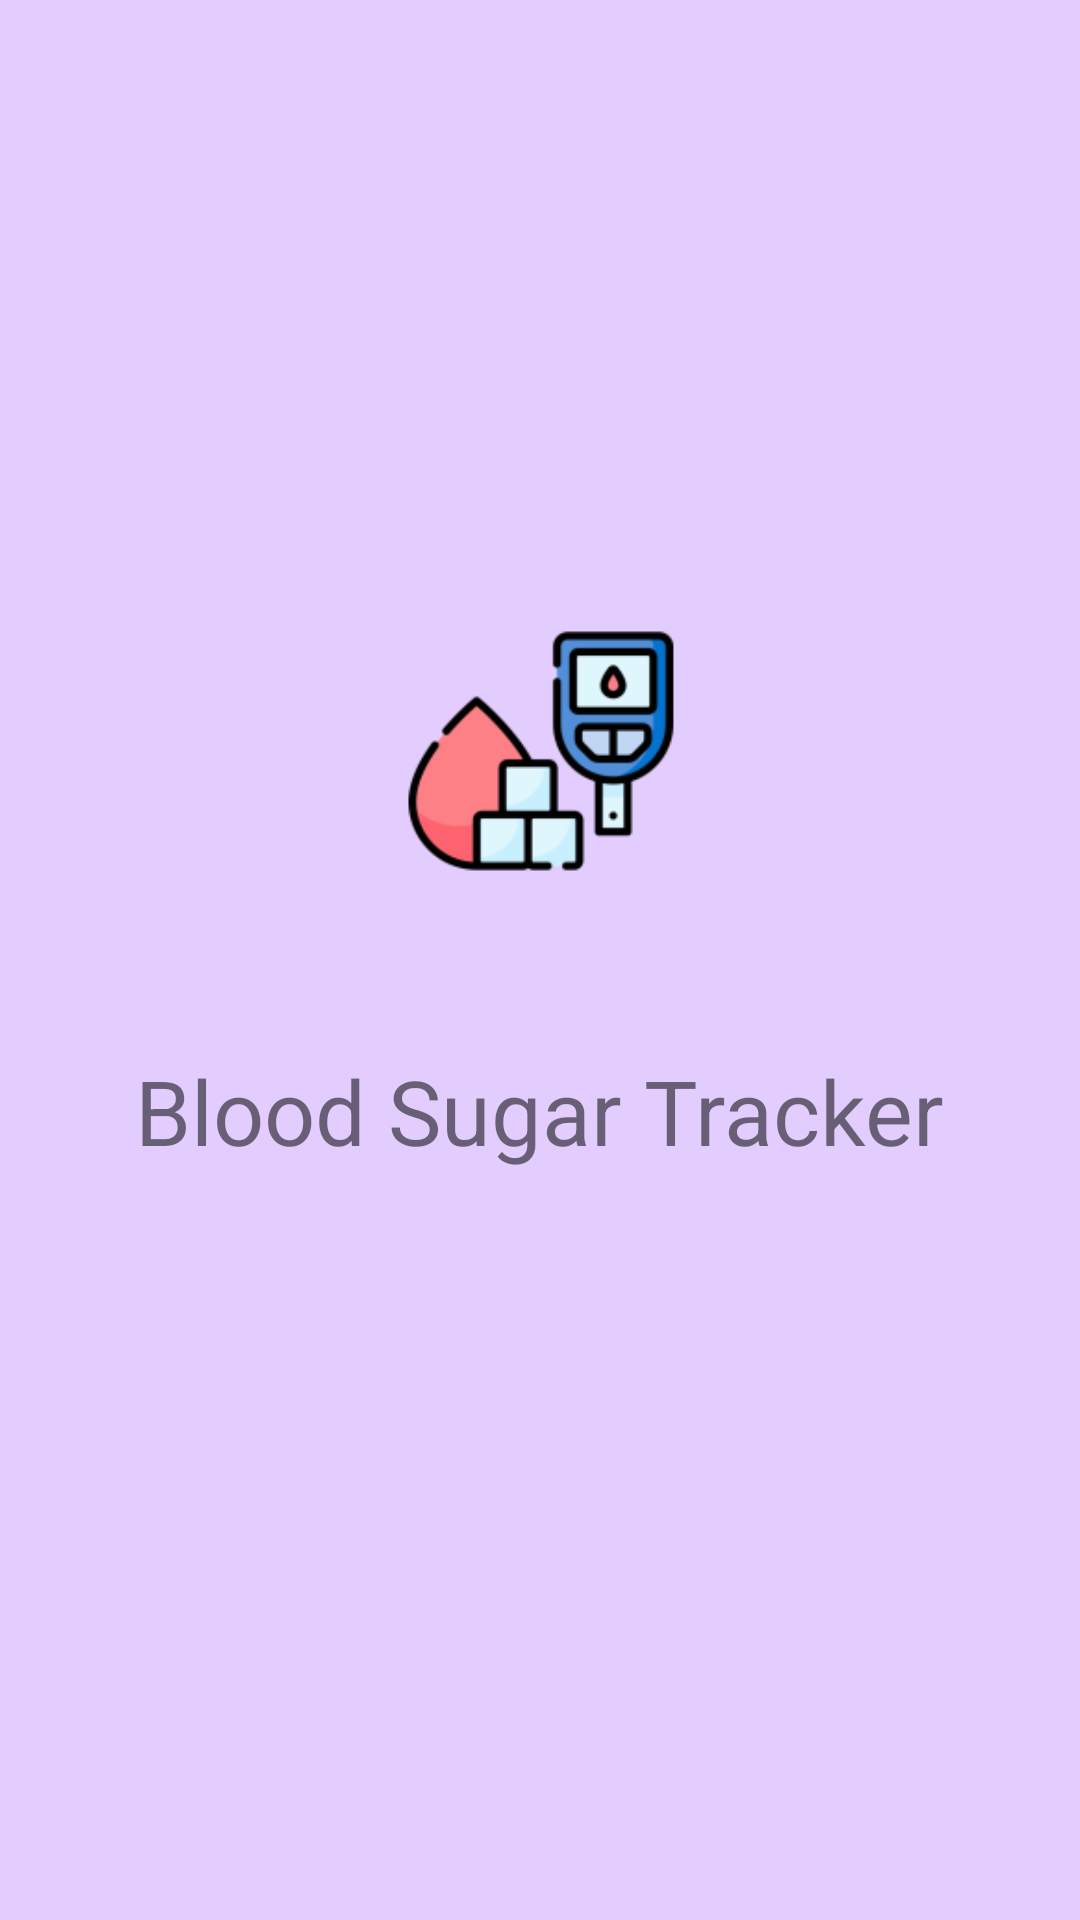

Write the Android layout XML for this screen, with the resource values it uses.
<!-- AndroidManifest.xml: application theme Theme.Project1 -->
<!-- res/layout/activity_splash_screen.xml -->
<?xml version="1.0" encoding="utf-8"?>
<LinearLayout xmlns:android="http://schemas.android.com/apk/res/android"
    xmlns:app="http://schemas.android.com/apk/res-auto"
    xmlns:tools="http://schemas.android.com/tools"
    android:layout_width="match_parent"
    android:layout_height="match_parent"
    tools:context=".ui.SplashScreenActivity"
    android:orientation="vertical"
    android:gravity="center_horizontal"
    android:background="@color/trans_Purple">

    

    <ImageView
        android:layout_width="200dp"
        android:layout_height="200dp"
        android:src="@mipmap/ic_launcher_project1_foreground"
        android:layout_marginTop="150dp"/>

    <TextView
        android:layout_width="wrap_content"
        android:layout_height="wrap_content"
        android:text="Blood Sugar Tracker"
        android:textSize="30dp"/>

    <ProgressBar
        android:layout_width="100dp"
        android:layout_height="100dp"
        android:indeterminate="true"
        android:layout_marginTop="20dp"/>



</LinearLayout>
<!-- resources referenced by this layout -->
<resources>
  <color name="trans_Purple">#68BB86FC</color>
  <!-- mipmap ic_launcher_project1_foreground: png bitmap (mipmap-hdpi, 3525 bytes) -->
  <style name="Theme.Project1" parent="Theme.MaterialComponents.DayNight.DarkActionBar">
          
          <item name="colorPrimary">@color/teal_200</item>
          <item name="colorPrimaryVariant">@color/teal_700</item>
          <item name="colorOnPrimary">@color/black</item>
          
          <item name="colorSecondary">@color/purple_500</item>
          <item name="colorSecondaryVariant">@color/purple_700</item>
          <item name="colorOnSecondary">@color/white</item>
          
          <item name="android:statusBarColor" tools:targetApi="l">?attr/colorPrimaryVariant</item>
          
      </style>
  <color name="teal_200">#FF03DAC5</color>
  <color name="teal_700">#FF018786</color>
  <color name="black">#FF000000</color>
  <color name="purple_500">#FF6200EE</color>
  <color name="purple_700">#FF3700B3</color>
  <color name="white">#FFFFFFFF</color>
</resources>
